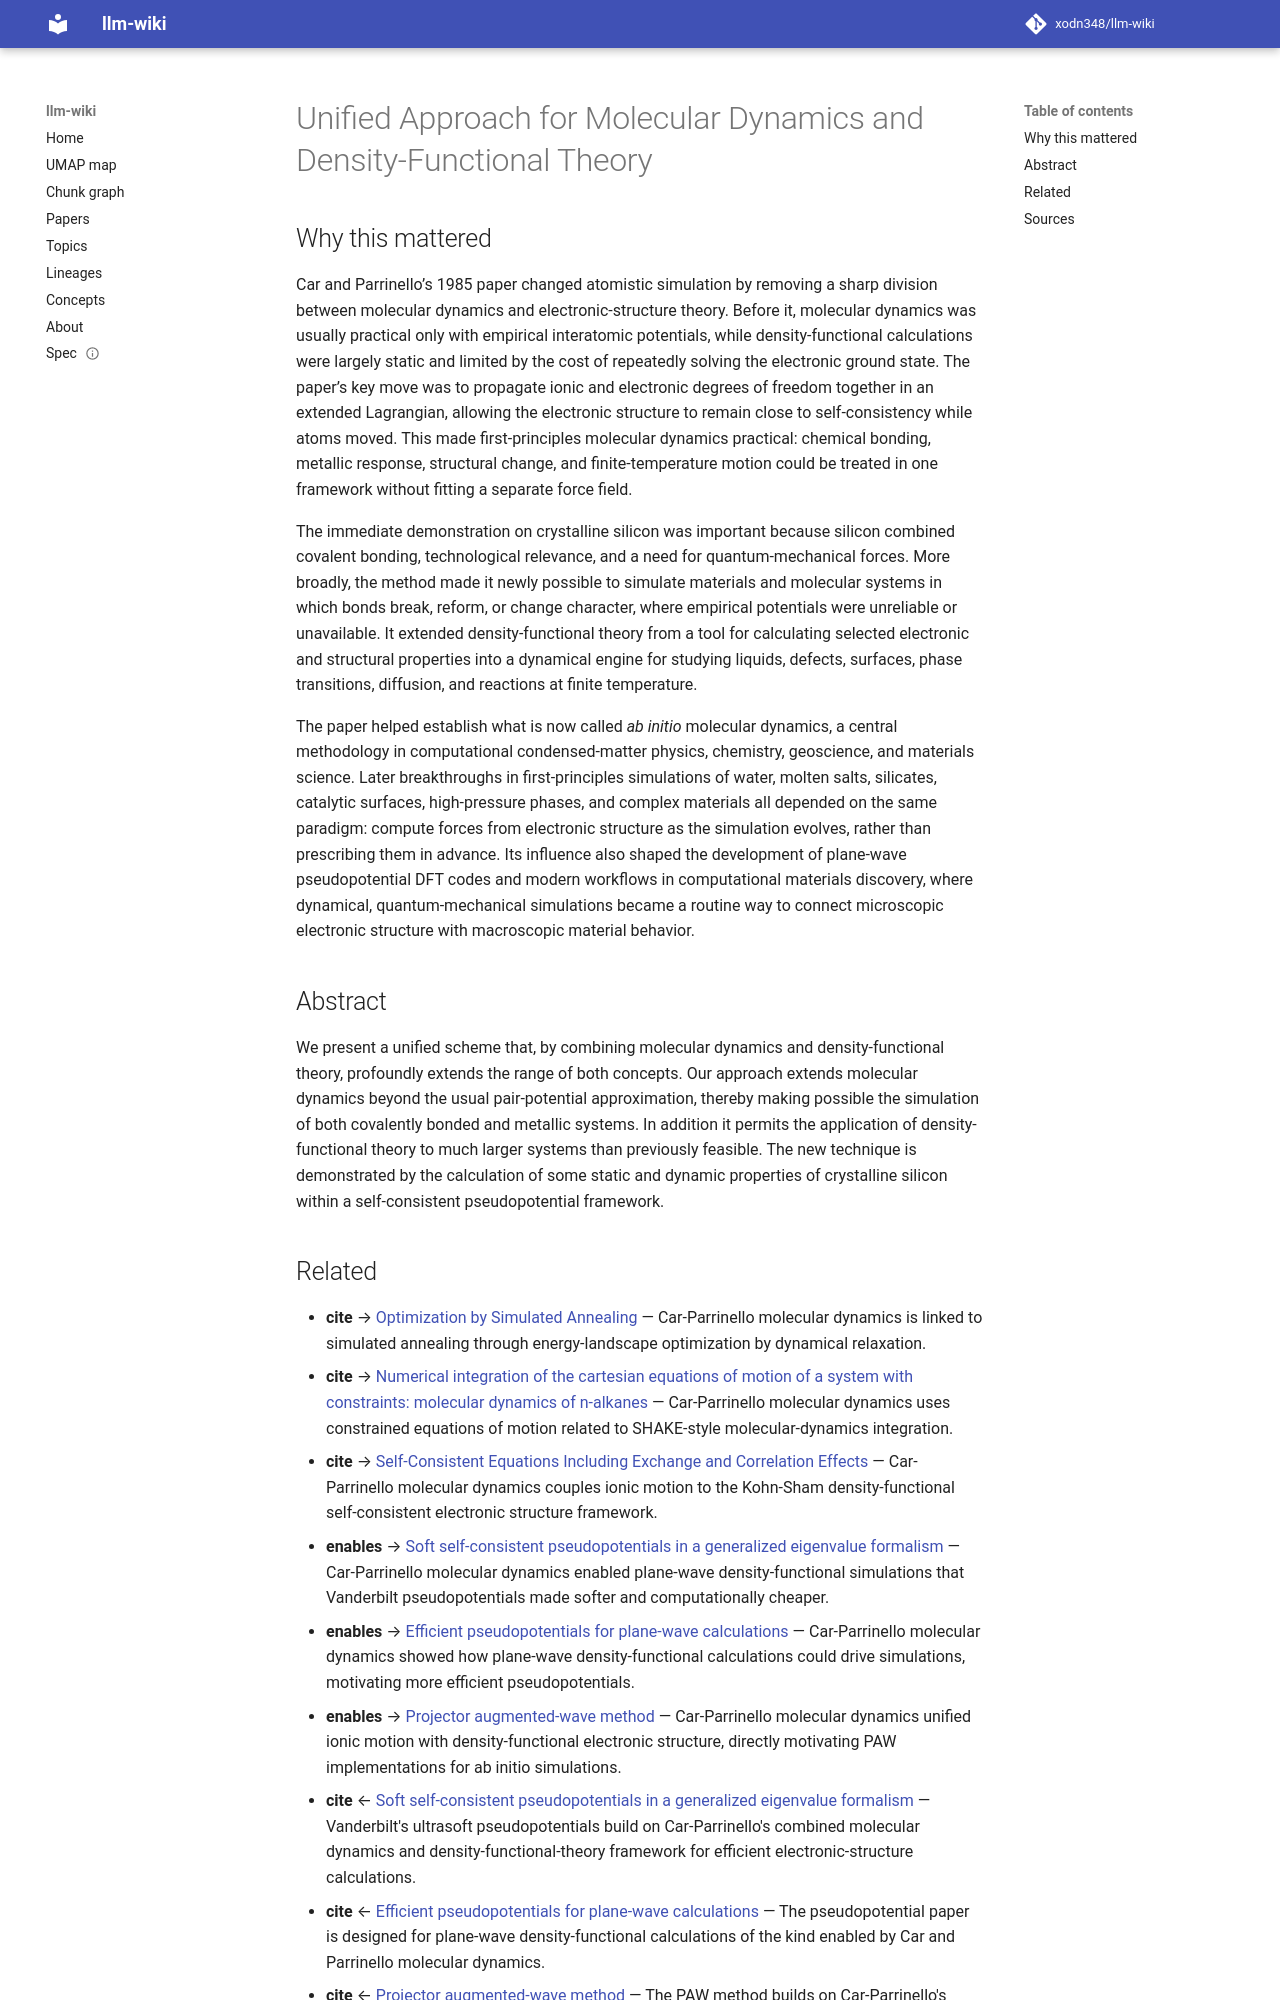

repository: xodn348/llm-wiki · page: paper/10_1103_physrevlett_55_2471/index.html · generator: mkdocs

---
title: Unified Approach for Molecular Dynamics and Density-Functional Theory
doi: 10.1103/physrevlett.55.2471
openalex_id: https://openalex.org/W2046001409
year: 1985
venue: Physical Review Letters
authors: Roberto Car, Michele Parrinello
citations: 10679
fleming_tier: true
concepts:
- Pseudopotential
- Density functional theory
- Molecular dynamics
- Statistical physics
- Range (aeronautics)
- Functional theory
- Physics
- Computer science
- Materials science
- Quantum mechanics
---

# Unified Approach for Molecular Dynamics and Density-Functional Theory

## Why this mattered

Car and Parrinello’s 1985 paper changed atomistic simulation by removing a sharp division between molecular dynamics and electronic-structure theory. Before it, molecular dynamics was usually practical only with empirical interatomic potentials, while density-functional calculations were largely static and limited by the cost of repeatedly solving the electronic ground state. The paper’s key move was to propagate ionic and electronic degrees of freedom together in an extended Lagrangian, allowing the electronic structure to remain close to self-consistency while atoms moved. This made first-principles molecular dynamics practical: chemical bonding, metallic response, structural change, and finite-temperature motion could be treated in one framework without fitting a separate force field.

The immediate demonstration on crystalline silicon was important because silicon combined covalent bonding, technological relevance, and a need for quantum-mechanical forces. More broadly, the method made it newly possible to simulate materials and molecular systems in which bonds break, reform, or change character, where empirical potentials were unreliable or unavailable. It extended density-functional theory from a tool for calculating selected electronic and structural properties into a dynamical engine for studying liquids, defects, surfaces, phase transitions, diffusion, and reactions at finite temperature.

The paper helped establish what is now called *ab initio* molecular dynamics, a central methodology in computational condensed-matter physics, chemistry, geoscience, and materials science. Later breakthroughs in first-principles simulations of water, molten salts, silicates, catalytic surfaces, high-pressure phases, and complex materials all depended on the same paradigm: compute forces from electronic structure as the simulation evolves, rather than prescribing them in advance. Its influence also shaped the development of plane-wave pseudopotential DFT codes and modern workflows in computational materials discovery, where dynamical, quantum-mechanical simulations became a routine way to connect microscopic electronic structure with macroscopic material behavior.

## Abstract

We present a unified scheme that, by combining molecular dynamics and density-functional theory, profoundly extends the range of both concepts. Our approach extends molecular dynamics beyond the usual pair-potential approximation, thereby making possible the simulation of both covalently bonded and metallic systems. In addition it permits the application of density-functional theory to much larger systems than previously feasible. The new technique is demonstrated by the calculation of some static and dynamic properties of crystalline silicon within a self-consistent pseudopotential framework.
